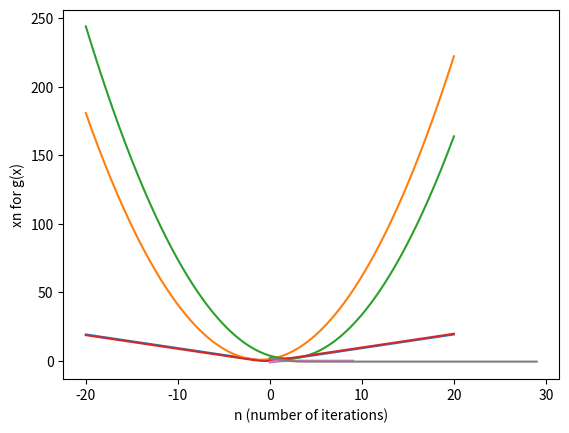

This chart was generated by the following Python code:
import math
import numpy as np
import matplotlib.pyplot as plt


def f(x):
    return np.log(np.cosh(x))


def df(x):
    return np.tanh(x)


def d2f(x):
    return 1 - np.power(np.tanh(x),2)


def g(x):
    sum = 0
    for k in range(10):
        sum += np.log(np.cosh(x + 1/np.sqrt(k+1)))

    return sum/10

def dg(x):
    sum = 0
    for k in range(10):
        sum += np.tanh(x + 1/np.sqrt(k+1))

    return sum/10


def Q(x,y):
    return f(y) + df(y)*(x-y) + (0.5 * np.power(x-y, 2))


def update_x_aux(xn):
    a = []

    print("\nThe values of xn and f(xn) using auxiliary function with xn = ", xn, " are:")

    for i in range(10):
        xn = xn - df(xn)
        a.append(xn)
        print(xn, f(xn))

    return a

def update_x_newton(xn):
    a = []
    print("\nThe values of xn and f(xn) using Newton's method with xn = ", xn, " are:")

    for i in range(10):
        xn = xn - (df(xn)/d2f(xn))
        a.append(xn)
        print(xn, f(xn))

    return a

def update_x_aux_g(xn):
    a = []
    print("\nThe values of xn and g(xn) using auxiliary function with xn = ", xn, " are:")

    for i in range(30):
        xn = xn - dg(xn)
        a.append(xn)
        print(xn, g(xn))

    return a


x = np.linspace(-20, 20, 1000)
plt.plot(x, f(x))
plt.plot(x, Q(x, -2))
plt.plot(x, Q(x, 3))
plt.xlabel("x")
#plt.show()


plt.plot(x, g(x))
plt.xlabel("x")
plt.ylabel("g(x)")
#plt.show()

X = update_x_aux(-2)
X1 = update_x_aux(3)
plt.plot(X)
plt.plot(X1)
plt.xlabel("n (number of iterations)")
plt.ylabel("xn for f(x)")
#plt.show()

X = update_x_newton(1)
plt.plot(X)
plt.xlabel("n (number of iterations)")
plt.ylabel("xn for newton)")
#plt.show()

X = update_x_aux_g(3)
plt.plot(X)
plt.xlabel("n (number of iterations)")
plt.ylabel("xn for g(x)")
#plt.show()
